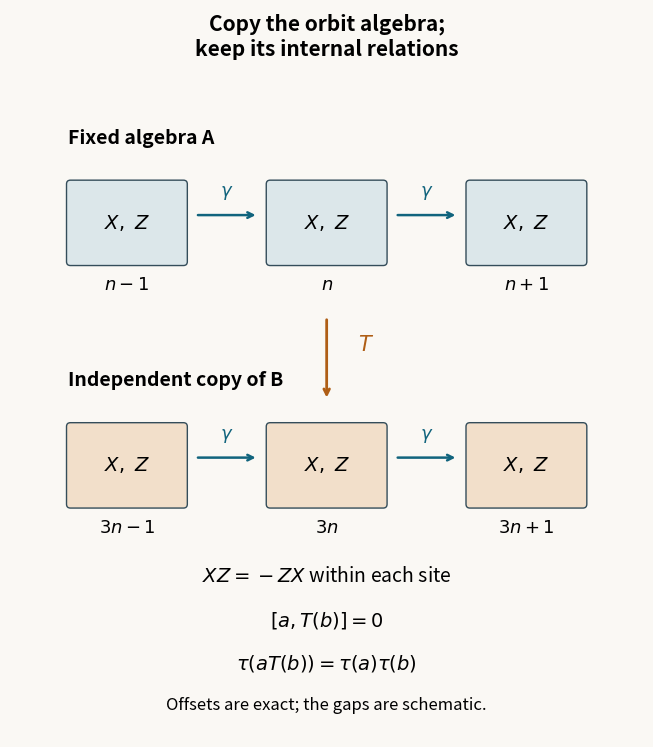

Here is the Python script that generated this plot: (Note: this script raises an exception after producing the figure.)
"""Original CC0 orbit-algebra schematic; actual operators are defined in Sec. 9."""
from pathlib import Path
import matplotlib
matplotlib.use('Agg')
import matplotlib.pyplot as plt
from matplotlib.patches import FancyBboxPatch

matplotlib.rcParams['svg.hashsalt']='oa-classify-independent-orbit-copy-v1'
fig,ax=plt.subplots(figsize=(6.5,7.5));fig.patch.set_facecolor('#faf8f4')
ax.set_facecolor('#faf8f4');ax.set_xlim(0,6.5);ax.set_ylim(0,7.5);ax.axis('off')
ax.text(3.25,7.03,'Copy the orbit algebra;\nkeep its internal relations',
        ha='center',fontsize=15,weight='bold')
xs=[1.2,3.25,5.3]
for y,color,positions in [(5.3,'#dce7ea',[r'$n-1$',r'$n$',r'$n+1$']),
                          (2.8,'#f2dfca',[r'$3n-1$',r'$3n$',r'$3n+1$'])]:
    for x,label in zip(xs,positions):
        ax.add_patch(FancyBboxPatch((x-.58,y-.4),1.16,.8,
                     boxstyle='round,pad=.04',facecolor=color,edgecolor='#344d5a'))
        ax.text(x,y,r'$X,\ Z$',ha='center',va='center',fontsize=14)
        ax.text(x,y-.69,label,ha='center',fontsize=13)
    for x0,x1 in zip(xs,xs[1:]):
        ax.annotate('',xy=(x1-.7,y+.08),xytext=(x0+.7,y+.08),
                    arrowprops={'arrowstyle':'->','lw':1.8,'color':'#11647d'})
        ax.text((x0+x1)/2,y+.28,r'$\gamma$',ha='center',fontsize=13,color='#11647d')
ax.text(.6,6.12,'Fixed algebra A',fontsize=14,weight='bold')
ax.text(.6,3.62,'Independent copy of B',fontsize=14,weight='bold')
ax.annotate('',xy=(3.25,3.47),xytext=(3.25,4.33),
            arrowprops={'arrowstyle':'->','lw':2,'color':'#af5e15'})
ax.text(3.57,3.99,r'$T$',fontsize=15,color='#af5e15')
ax.text(3.25,1.6,r'$XZ=-ZX$ within each site',ha='center',fontsize=14)
ax.text(3.25,1.14,r'$[a,T(b)]=0$',ha='center',fontsize=14)
ax.text(3.25,.7,r'$\tau(aT(b))=\tau(a)\tau(b)$',ha='center',fontsize=14)
ax.text(3.25,.28,'Offsets are exact; the gaps are schematic.',ha='center',fontsize=12)
fig.tight_layout(pad=.6)
out=Path(__file__).resolve().parent
meta={'Date':'2026-10-02','Creator':'GPT-6.1 Sol (OpenAI), Ultra; original CC0 diagram'}
fig.savefig(out/'equivariant-independent-copy.svg',metadata=meta)
fig.savefig(out/'equivariant-independent-copy.png',dpi=160,metadata={'Creator':meta['Creator']})
